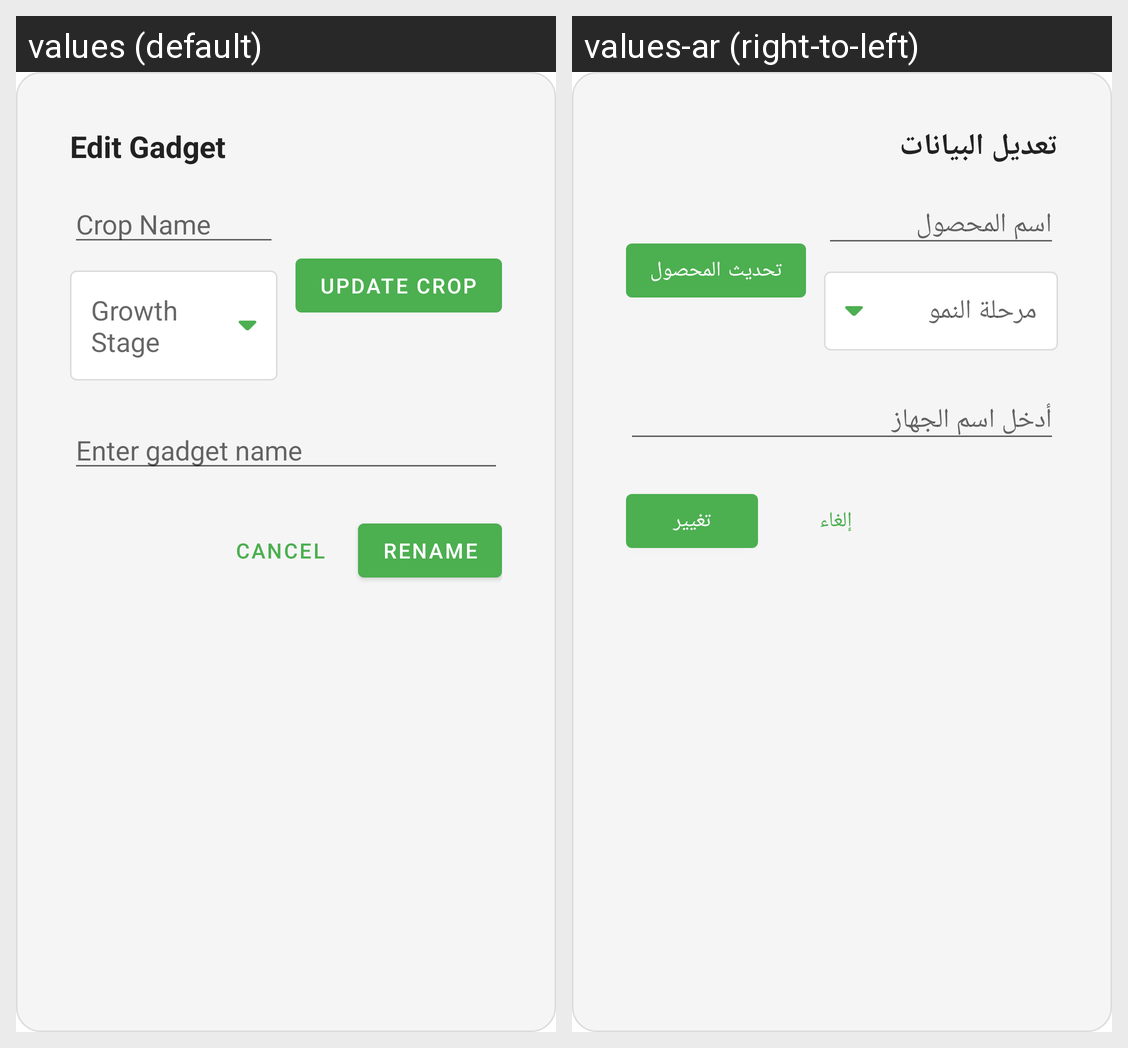

This grid shows one Android layout under two languages. Give, for every string resource on the screen, its name, the default text and each shown locale's text.
Android screen res/layout/dialog_edit_gadget.xml rendered under 2 locales, left to right: values (default), values-ar (right-to-left). Device: Nexus 5 (rendered at 1080×1920; each locale shown at half size, 540×960, under a caption strip naming it); theme Theme.AgriBotz.NoActionBar.
Strings drawn on this screen, with the default value and each locale's value (text and hints the layout hard-codes, and strings that could not be matched under every locale, appear in the picture but are not listed):

EDIT_GADGET
  values: Edit Gadget
  values-ar: تعديل البيانات

CROP_NAME
  values: Crop Name
  values-ar: اسم المحصول

GROWTH_STAGE
  values: Growth Stage
  values-ar: مرحلة النمو

UPDATE_CROP
  values: Update Crop
  values-ar: تحديث المحصول

Enter_Gadget_Name
  values: Enter gadget name
  values-ar: أدخل اسم الجهاز

Cancel
  values: Cancel
  values-ar: إلغاء

Rename
  values: Rename
  values-ar: تغيير
